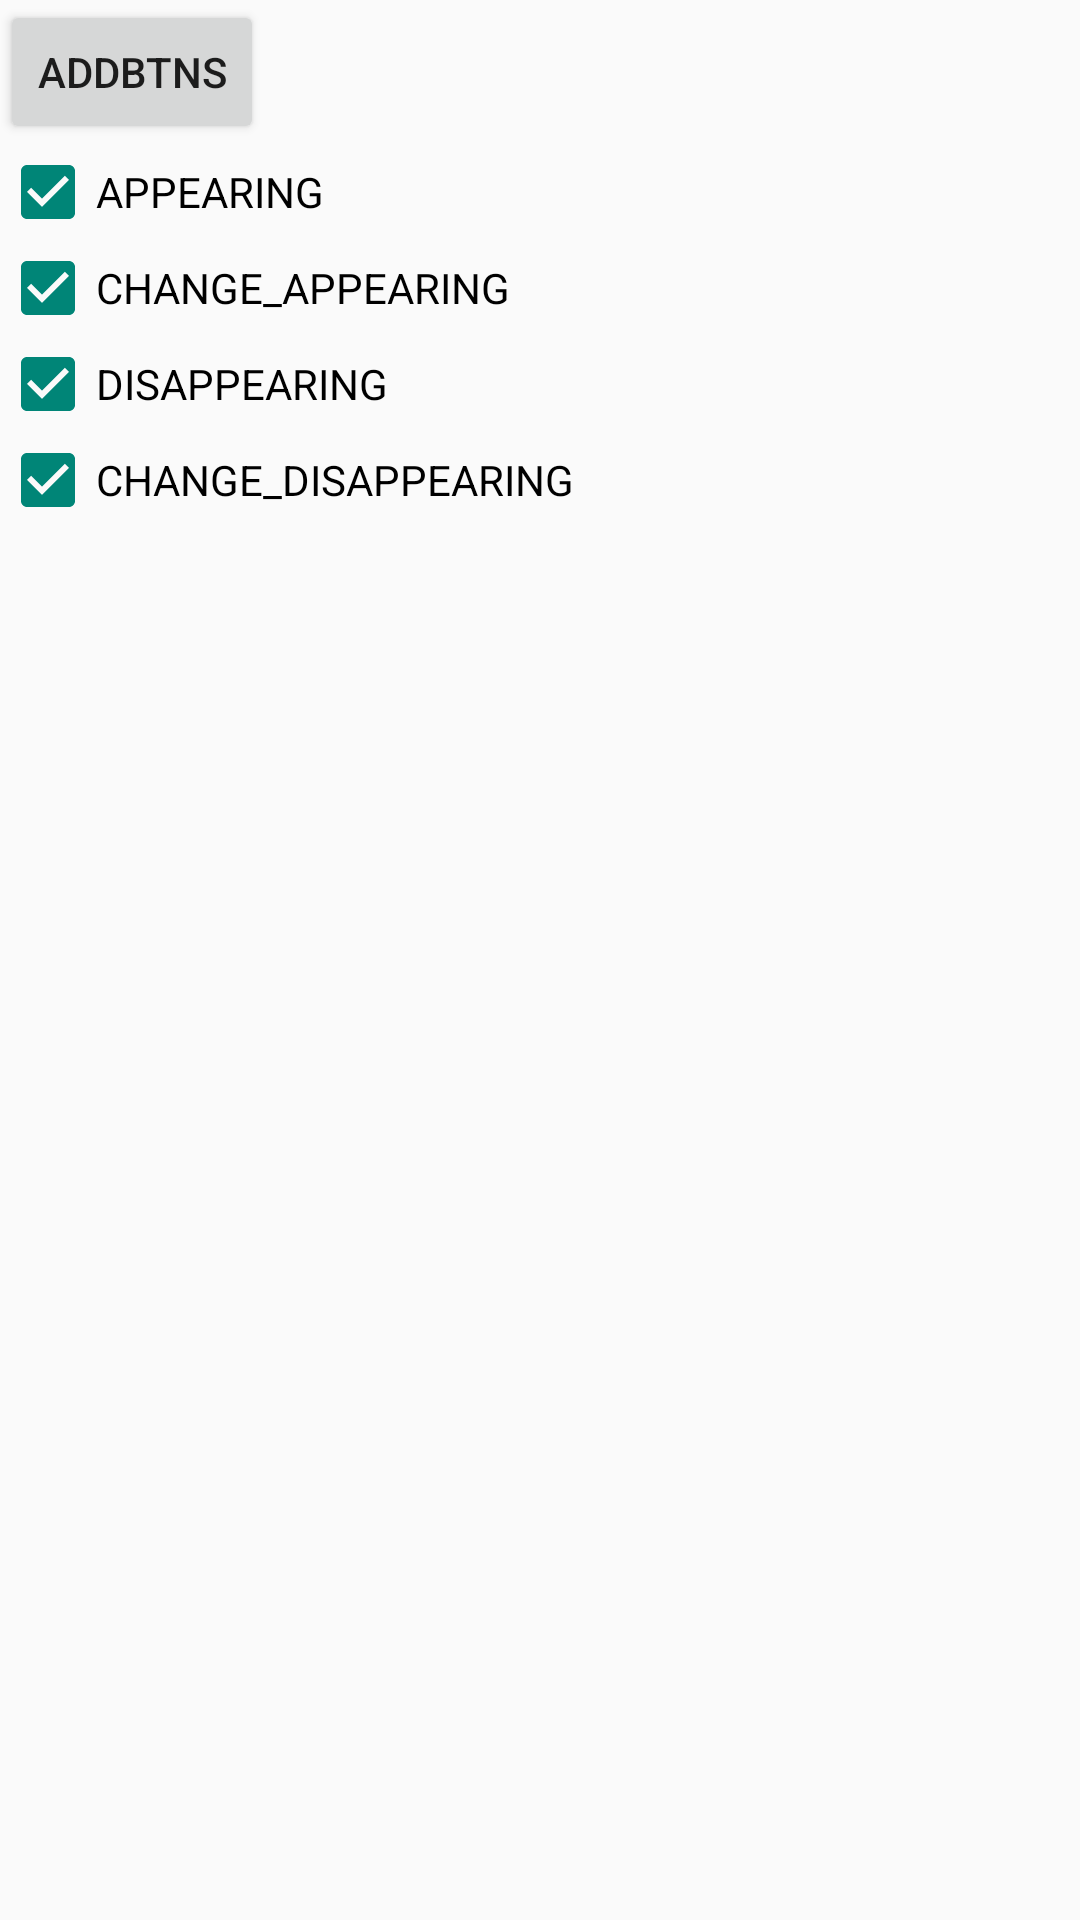

The Android layout XML behind this screen, and the referenced resources:
<!-- AndroidManifest.xml: application theme mAppTheme -->
<!-- res/layout/activity_layout_animation.xml -->
<?xml version="1.0" encoding="utf-8"?>
<LinearLayout xmlns:android="http://schemas.android.com/apk/res/android"
    android:layout_width="match_parent"
    android:layout_height="match_parent"
    android:orientation="vertical"
    android:id="@+id/act_lay_container">
    <Button
        android:layout_width="wrap_content"
        android:layout_height="wrap_content"
        android:onClick="addBtn"
        android:text="addBtns" />
    <CheckBox
        android:id="@+id/id_appear"
        android:layout_width="wrap_content"
        android:layout_height="wrap_content"
        android:checked="true"
        android:text="APPEARING" />

    <CheckBox
        android:id="@+id/id_change_appear"
        android:layout_width="wrap_content"
        android:layout_height="wrap_content"
        android:checked="true"
        android:text="CHANGE_APPEARING" />

    <CheckBox
        android:id="@+id/id_disappear"
        android:layout_width="wrap_content"
        android:layout_height="wrap_content"
        android:checked="true"
        android:text="DISAPPEARING" />

    <CheckBox
        android:id="@+id/id_change_disappear"
        android:layout_width="wrap_content"
        android:layout_height="wrap_content"
        android:checked="true"
        android:text="CHANGE_DISAPPEARING " />
</LinearLayout>
<!-- resources referenced by this layout -->
<resources>
  <style name="mAppTheme" parent="Theme.AppCompat.Light">
          <item name="windowActionBar">false</item>
          <item name="windowNoTitle">true</item>
          <item name="colorPrimary">@color/blue500</item>
          <item name="colorPrimaryDark">@color/blue800</item>
      </style>
  <color name="blue500">#5677fc</color>
  <color name="blue800">#3b50ce</color>
</resources>
